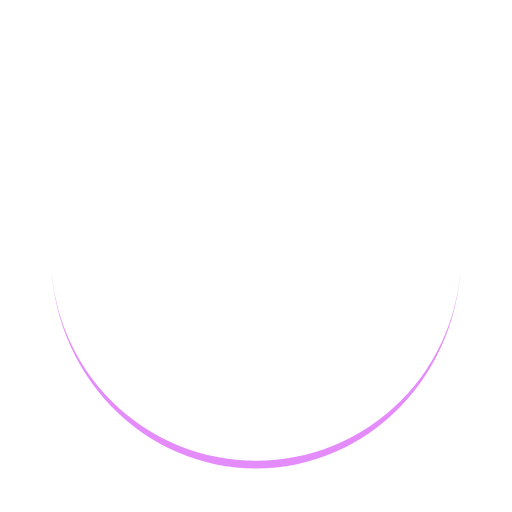
t = 0.00 s
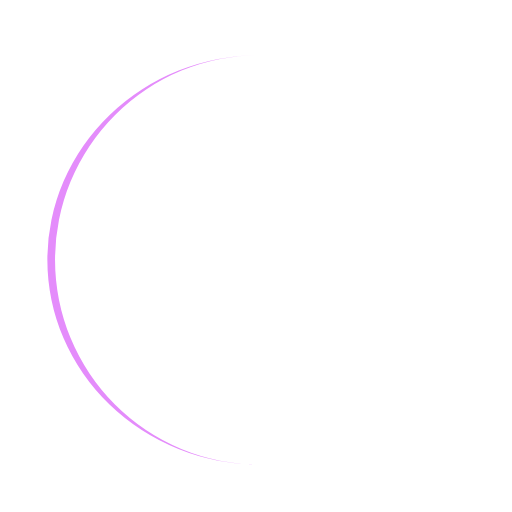
t = 0.28 s
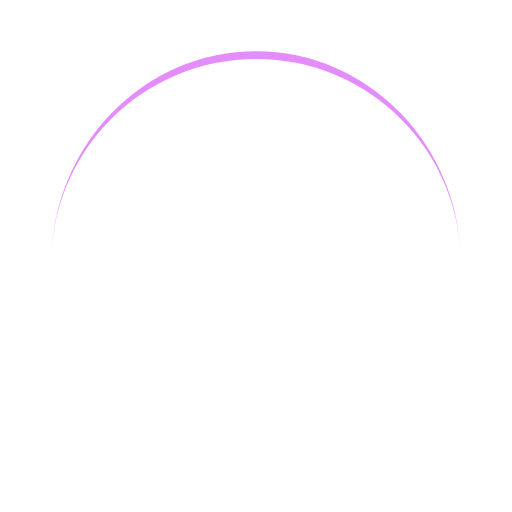
t = 0.56 s
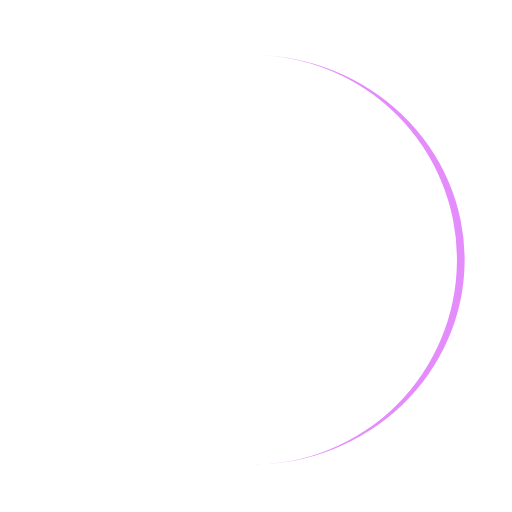
t = 0.84 s

The animated SVG that drew these frames (rendered in a browser with its animation timeline set to each time). Animation: 1 SMIL element (animateTransform=1); one cycle of 1.12 s, repeats indefinitely.

<svg xmlns="http://www.w3.org/2000/svg" viewBox="0 0 100 100" preserveAspectRatio="xMidYMid" width="210" height="210" style="shape-rendering: auto; display: block; background: transparent;" xmlns:xlink="http://www.w3.org/1999/xlink"><g><path stroke="none" fill="#e48cfb" d="M10 50A40 40 0 0 0 90 50A40 41.5 0 0 1 10 50">
  <animateTransform values="0 50 50.75;360 50 50.75" keyTimes="0;1" repeatCount="indefinite" dur="1.1235955056179776s" type="rotate" attributeName="transform"></animateTransform>
</path><g></g></g><!-- [ldio] generated by https://loading.io --></svg>
